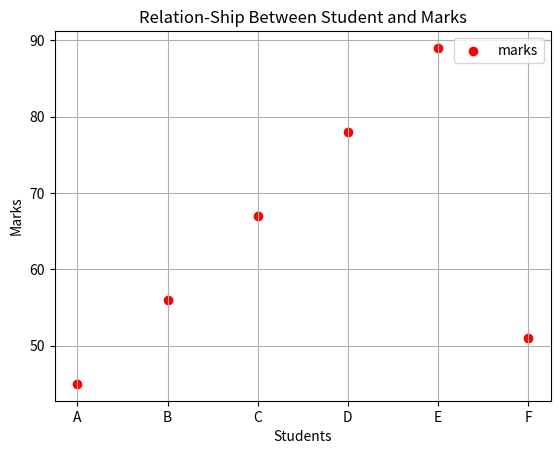

This figure's Python source:
import matplotlib.pyplot as plt

student = ['A','B','C','D','E','F']
marks = [45,56,67,78,89,51]

plt.scatter(student,marks,color = 'red',label = 'marks')

plt.title("Relation-Ship Between Student and Marks")
plt.xlabel("Students")
plt.ylabel("Marks")

plt.legend()
plt.grid(True)

plt.show()
